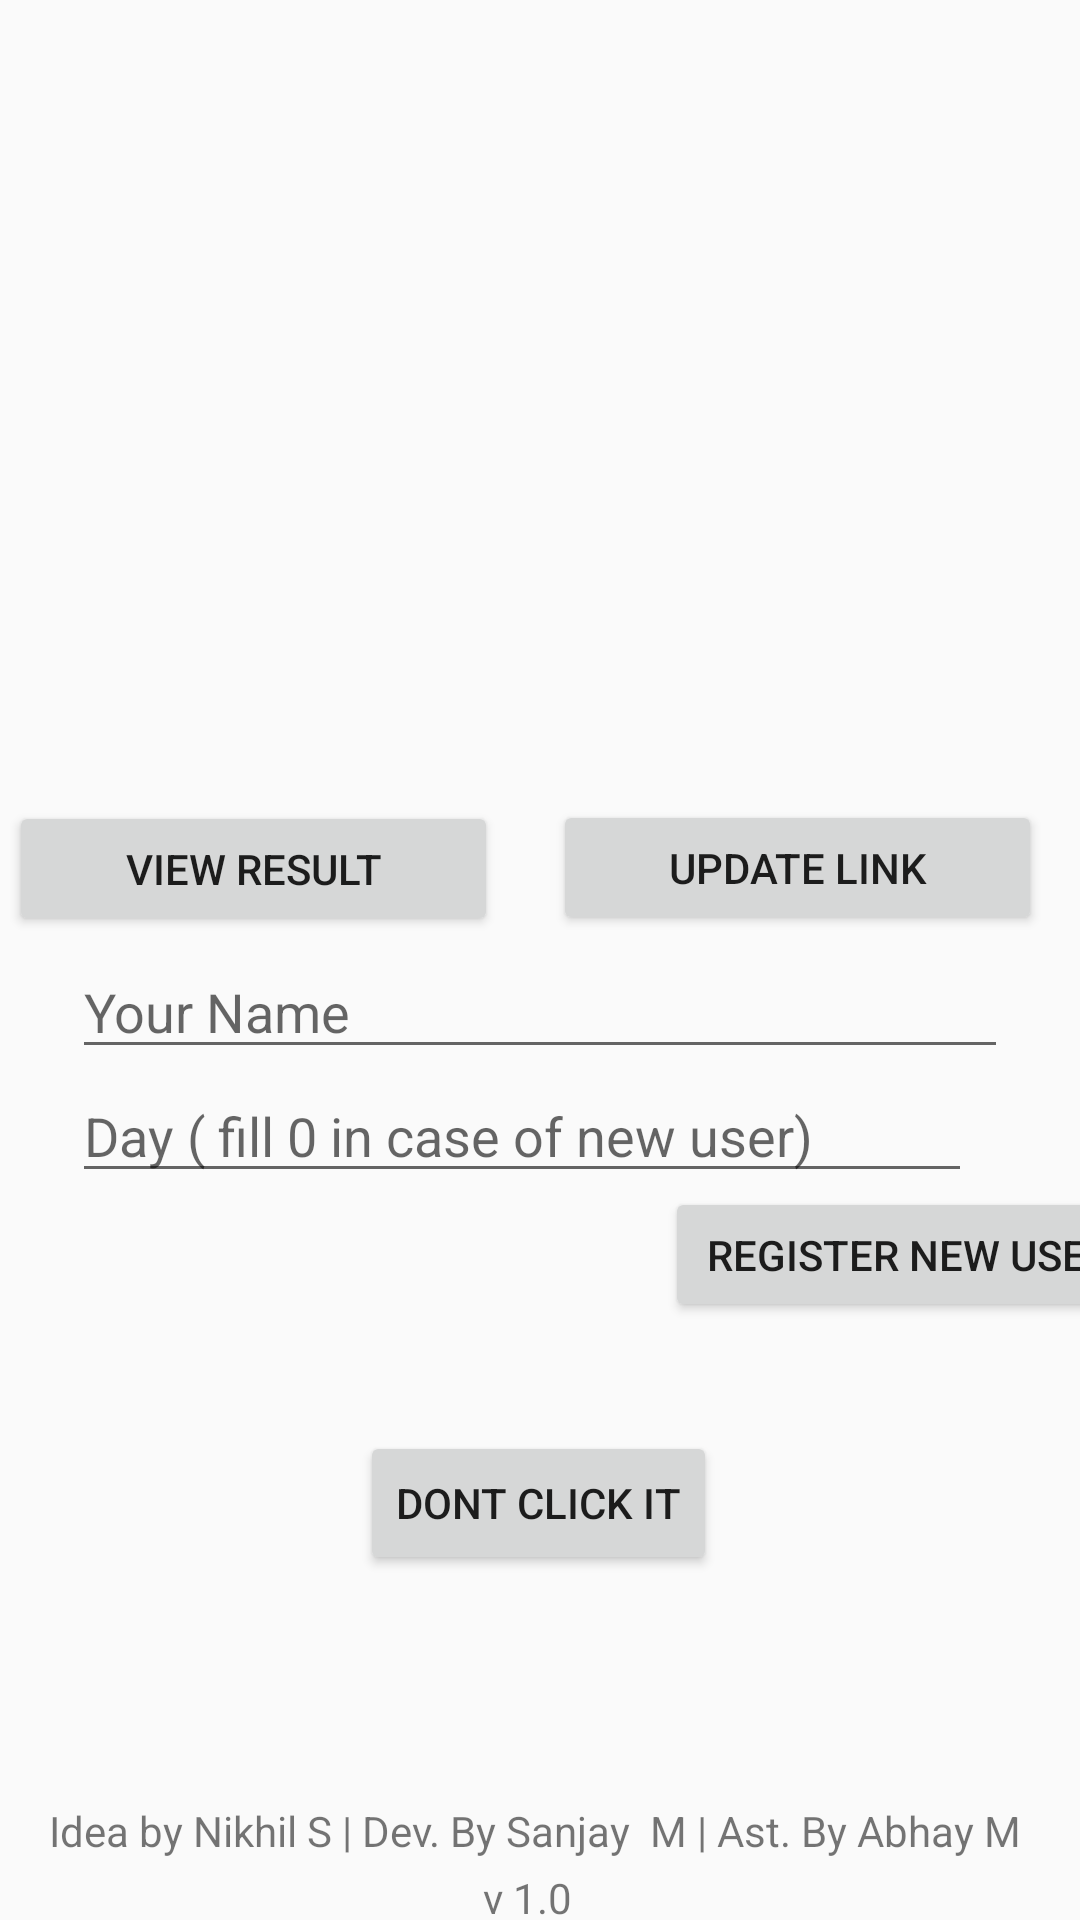

Produce the Android XML layout that renders to this screen, including the resource entries it uses.
<!-- AndroidManifest.xml: application theme Theme.AppCompat.Light.NoActionBar -->
<!-- res/layout/activity_main.xml -->
<?xml version="1.0" encoding="utf-8"?>
<androidx.constraintlayout.widget.ConstraintLayout xmlns:android="http://schemas.android.com/apk/res/android"
    xmlns:app="http://schemas.android.com/apk/res-auto"
    xmlns:tools="http://schemas.android.com/tools"
    android:layout_width="match_parent"
    android:layout_height="match_parent"
    tools:context=".MainActivity">

    <TextView
        android:id="@+id/textView"
        android:layout_width="wrap_content"
        android:layout_height="wrap_content"
        android:layout_marginLeft="5dp"
        android:layout_marginTop="10dp"
        android:layout_marginRight="5dp"
        android:layout_marginBottom="800dp"
        android:text="100 Days of Push Up Challenge"
        android:textColor="#E91E63"
        android:textSize="27dp"
        android:textStyle="bold"
        app:layout_constraintBottom_toBottomOf="parent"
        app:layout_constraintHorizontal_bias="0.482"
        app:layout_constraintLeft_toLeftOf="parent"
        app:layout_constraintRight_toRightOf="parent"
        app:layout_constraintTop_toTopOf="parent"
        app:layout_constraintVertical_bias="0.023" />

    <TextView
        android:id="@+id/textWelcome"
        android:layout_width="wrap_content"
        android:layout_height="wrap_content"
        android:layout_marginStart="8dp"
        android:layout_marginTop="5dp"
        android:layout_marginBottom="5dp"
        android:textSize="24sp"
        app:layout_constraintBottom_toTopOf="@+id/motivationMessage"
        app:layout_constraintEnd_toEndOf="parent"
        app:layout_constraintHorizontal_bias="0.009"
        app:layout_constraintStart_toStartOf="parent"
        app:layout_constraintTop_toTopOf="parent"
        app:layout_constraintVertical_bias="0.721" />

    <TextView
        android:id="@+id/motivationMessage"
        android:layout_width="388dp"
        android:layout_height="100dp"
        android:layout_marginStart="10dp"
        android:layout_marginTop="5dp"
        android:layout_marginEnd="8dp"
        android:layout_marginBottom="5dp"
        android:textSize="20sp"
        app:layout_constraintBottom_toBottomOf="parent"
        app:layout_constraintEnd_toEndOf="parent"
        app:layout_constraintHorizontal_bias="0.0"
        app:layout_constraintStart_toStartOf="parent"
        app:layout_constraintTop_toTopOf="parent"
        app:layout_constraintVertical_bias="0.215" />

    <TextView
        android:id="@+id/nextDayCount"
        android:layout_width="wrap_content"
        android:layout_height="wrap_content"
        android:layout_marginStart="8dp"
        android:layout_marginTop="10dp"
        android:layout_marginEnd="5dp"
        android:layout_marginBottom="5dp"
        android:textSize="18sp"
        app:layout_constraintBottom_toBottomOf="parent"
        app:layout_constraintEnd_toEndOf="parent"
        app:layout_constraintHorizontal_bias="0.004"
        app:layout_constraintStart_toStartOf="parent"
        app:layout_constraintTop_toBottomOf="@+id/motivationMessage"
        app:layout_constraintVertical_bias="0.0" />


    <Button
        android:id="@+id/button"
        android:layout_width="163dp"
        android:layout_height="45dp"
        android:layout_marginStart="12dp"
        android:layout_marginTop="505dp"
        android:layout_marginEnd="250dp"
        android:layout_marginBottom="400dp"
        android:onClick="clickNextDayCount"
        android:text="Next Day Count"
        app:layout_constraintBottom_toBottomOf="parent"
        app:layout_constraintEnd_toEndOf="parent"
        app:layout_constraintHorizontal_bias="0.142"
        app:layout_constraintStart_toStartOf="parent"
        app:layout_constraintTop_toBottomOf="@+id/textView"
        app:layout_constraintVertical_bias="0.37" />

    <EditText
        android:id="@+id/editUser"
        android:layout_width="0dp"
        android:layout_height="wrap_content"
        android:layout_marginStart="24dp"
        android:layout_marginEnd="24dp"
        android:ems="10"
        android:hint="Your Name"
        android:inputType="textPersonName"
        app:layout_constraintBottom_toBottomOf="parent"
        app:layout_constraintEnd_toEndOf="parent"
        app:layout_constraintHorizontal_bias="0.0"
        app:layout_constraintStart_toStartOf="parent"
        app:layout_constraintTop_toTopOf="parent"
        app:layout_constraintVertical_bias="0.526" />


    <Button
        android:id="@+id/button2"
        android:layout_width="163dp"
        android:layout_height="45dp"
        android:onClick="goToURL"
        android:text="update link"
        app:layout_constraintBottom_toBottomOf="parent"
        app:layout_constraintEnd_toEndOf="parent"
        app:layout_constraintHorizontal_bias="0.935"
        app:layout_constraintStart_toStartOf="parent"
        app:layout_constraintTop_toTopOf="parent"
        app:layout_constraintVertical_bias="0.448" />

    <ImageView
        android:id="@+id/imageUp"
        android:layout_width="155dp"
        android:layout_height="90dp"
        android:layout_marginTop="16dp"
        android:alpha="0"
        android:onClick="fade"
        app:layout_constraintBottom_toBottomOf="parent"
        app:layout_constraintEnd_toEndOf="parent"
        app:layout_constraintHorizontal_bias="0.497"
        app:layout_constraintStart_toStartOf="parent"
        app:layout_constraintTop_toBottomOf="@+id/textView"
        app:layout_constraintVertical_bias="0.062"
        app:srcCompat="@drawable/up" />

    <EditText
        android:id="@+id/editDay"
        android:layout_width="wrap_content"
        android:layout_height="wrap_content"
        android:layout_marginStart="24dp"
        android:layout_marginEnd="24dp"
        android:width="300dp"
        android:height="10dp"
        android:ems="10"
        android:hint="Day ( fill 0 in case of new user)"
        android:inputType="number"
        app:layout_constraintBottom_toBottomOf="parent"
        app:layout_constraintEnd_toEndOf="parent"
        app:layout_constraintHorizontal_bias="0.0"
        app:layout_constraintStart_toStartOf="parent"
        app:layout_constraintTop_toBottomOf="@+id/editUser"
        app:layout_constraintVertical_bias="0.0" />

    <Button
        android:id="@+id/viewResult"
        android:layout_width="163dp"
        android:layout_height="45dp"
        android:onClick="goToViewURL"
        android:text="View Result"
        app:layout_constraintBottom_toBottomOf="parent"
        app:layout_constraintEnd_toStartOf="@+id/button2"
        app:layout_constraintHorizontal_bias="0.136"
        app:layout_constraintStart_toStartOf="parent"
        app:layout_constraintTop_toTopOf="parent"
        app:layout_constraintVertical_bias="0.449" />


    <Button
        android:layout_width="163dp"
        android:layout_height="45dp"
        android:layout_marginStart="220dp"
        android:onClick="showDatePickerDialog"
        android:text="Register New User"
        app:layout_constraintBottom_toBottomOf="parent"
        app:layout_constraintEnd_toEndOf="parent"
        app:layout_constraintHorizontal_bias="0.062"
        app:layout_constraintStart_toStartOf="@+id/button"
        app:layout_constraintTop_toBottomOf="@+id/button2"
        app:layout_constraintVertical_bias="0.296" />

    <TextView
        android:id="@+id/textView2"
        android:layout_width="wrap_content"
        android:layout_height="wrap_content"
        android:layout_marginStart="5dp"
        android:layout_marginEnd="5dp"
        android:text="Idea by Nikhil S | Dev. By Sanjay  M | Ast. By Abhay M "
        app:layout_constraintBottom_toBottomOf="parent"
        app:layout_constraintEnd_toEndOf="parent"
        app:layout_constraintStart_toStartOf="parent"
        app:layout_constraintTop_toTopOf="parent"
        app:layout_constraintVertical_bias="0.967" />

    <TextView
        android:id="@+id/textView3"
        android:layout_width="wrap_content"
        android:layout_height="wrap_content"
        android:layout_marginStart="5dp"
        android:layout_marginTop="5dp"
        android:layout_marginEnd="5dp"
        android:text="v 1.0"
        app:layout_constraintBottom_toBottomOf="parent"
        app:layout_constraintEnd_toEndOf="parent"
        app:layout_constraintHorizontal_bias="0.487"
        app:layout_constraintStart_toStartOf="parent"
        app:layout_constraintTop_toBottomOf="@+id/textView2" />

    <Button
        android:id="@+id/editDelete"
        android:layout_width="wrap_content"
        android:layout_height="wrap_content"
        android:onClick="editDelete"
        android:text="Dont click it"
        app:layout_constraintBottom_toBottomOf="parent"
        app:layout_constraintEnd_toEndOf="parent"
        app:layout_constraintHorizontal_bias="0.498"
        app:layout_constraintStart_toStartOf="parent"
        app:layout_constraintTop_toTopOf="parent"
        app:layout_constraintVertical_bias="0.806" />

    <ImageView
        android:id="@+id/imageView"
        android:layout_width="251dp"
        android:layout_height="253dp"
        android:layout_marginTop="32dp"
        android:layout_marginEnd="7dp"
        android:layout_marginBottom="30dp"
        android:alpha="0"
        android:onClick="fade1"
        app:layout_constraintBottom_toTopOf="@+id/textView2"
        app:layout_constraintEnd_toEndOf="parent"
        app:layout_constraintHorizontal_bias="0.477"
        app:layout_constraintStart_toStartOf="parent"
        app:layout_constraintTop_toTopOf="parent"
        app:layout_constraintVertical_bias="0.0"
        app:srcCompat="@drawable/congratulations" />


</androidx.constraintlayout.widget.ConstraintLayout>
<!-- resources referenced by this layout -->
<resources>
  <!-- drawable up: png bitmap (drawable, 300647 bytes) -->
</resources>
